2-way image classification set "prepared data" from GitHub (radiatanasov/leukemia_project); label vocabulary: blast cell, normal cell.

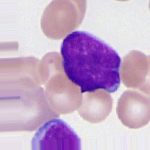
Label: blast cell

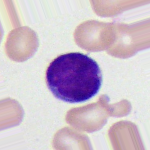
Label: blast cell

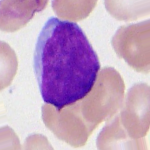
Label: blast cell

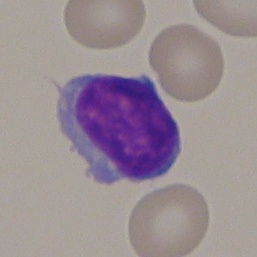
Label: normal cell

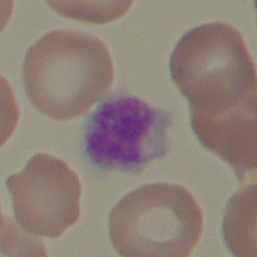
Label: normal cell

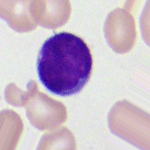
Label: blast cell
